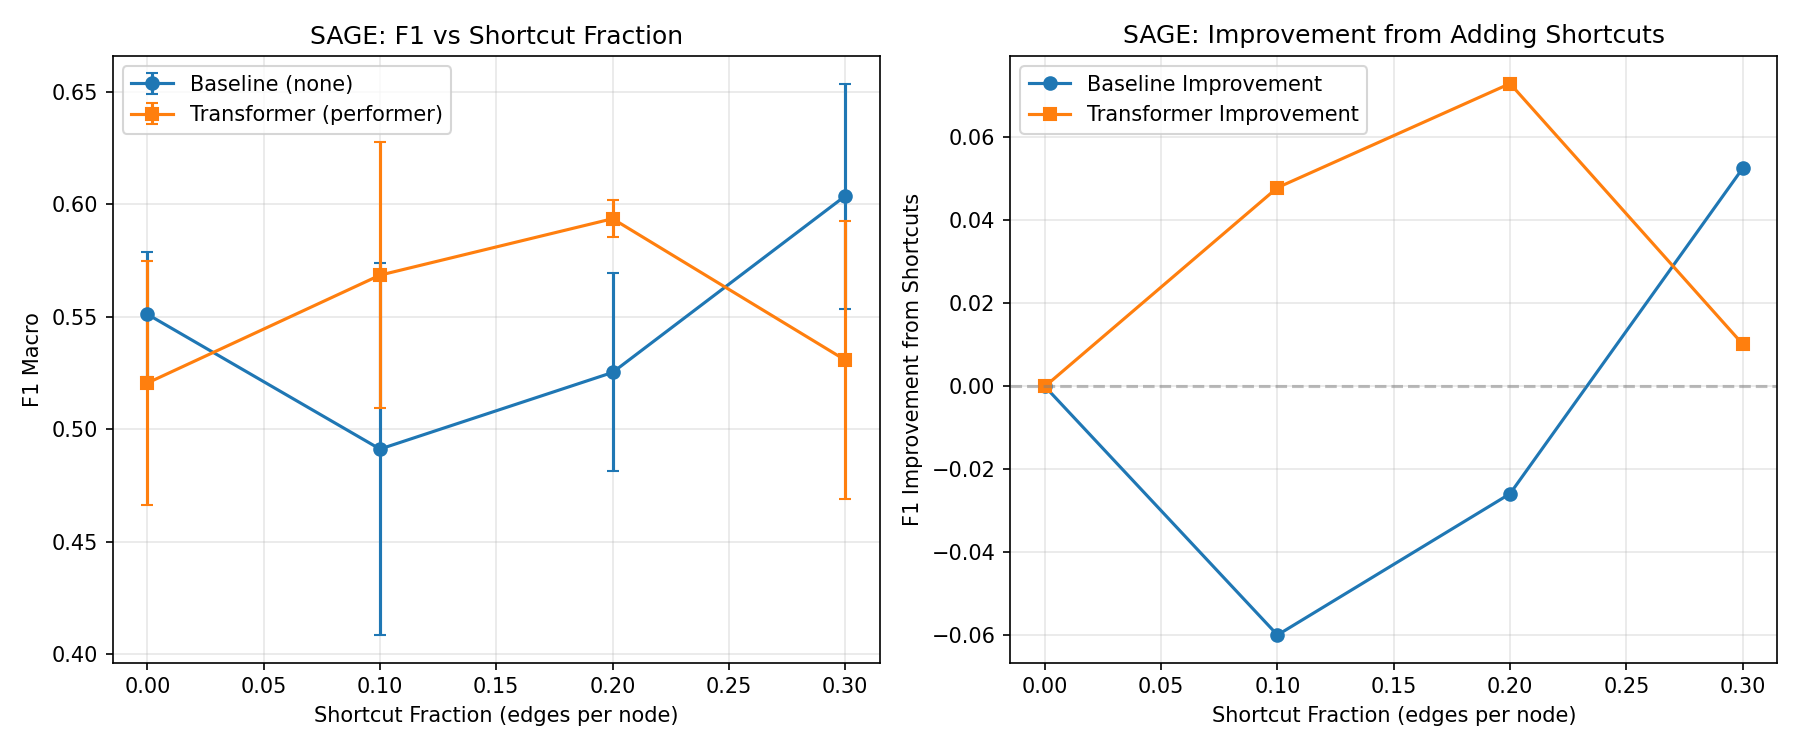

Data behind this chart, as committed beside it:
local_gnn, global_attn, shortcut_frac, f1_mean, f1_std, auc_mean, auc_std, num_seeds
sage, none, 0.0, 0.5511, 0.02765, 0.6898, 0.03482, 3
sage, none, 0.1, 0.4912, 0.08261, 0.6372, 0.008179, 3
sage, none, 0.2, 0.5253, 0.04399, 0.6358, 0.04901, 3
sage, none, 0.3, 0.6036, 0.04997, 0.6771, 0.04184, 3
sage, performer, 0.0, 0.5206, 0.05416, 0.5935, 0.02796, 3
sage, performer, 0.1, 0.5685, 0.059, 0.6536, 0.04229, 3
sage, performer, 0.2, 0.5936, 0.008177, 0.6475, 0.0727, 3
sage, performer, 0.3, 0.5308, 0.0618, 0.6123, 0.06524, 3
